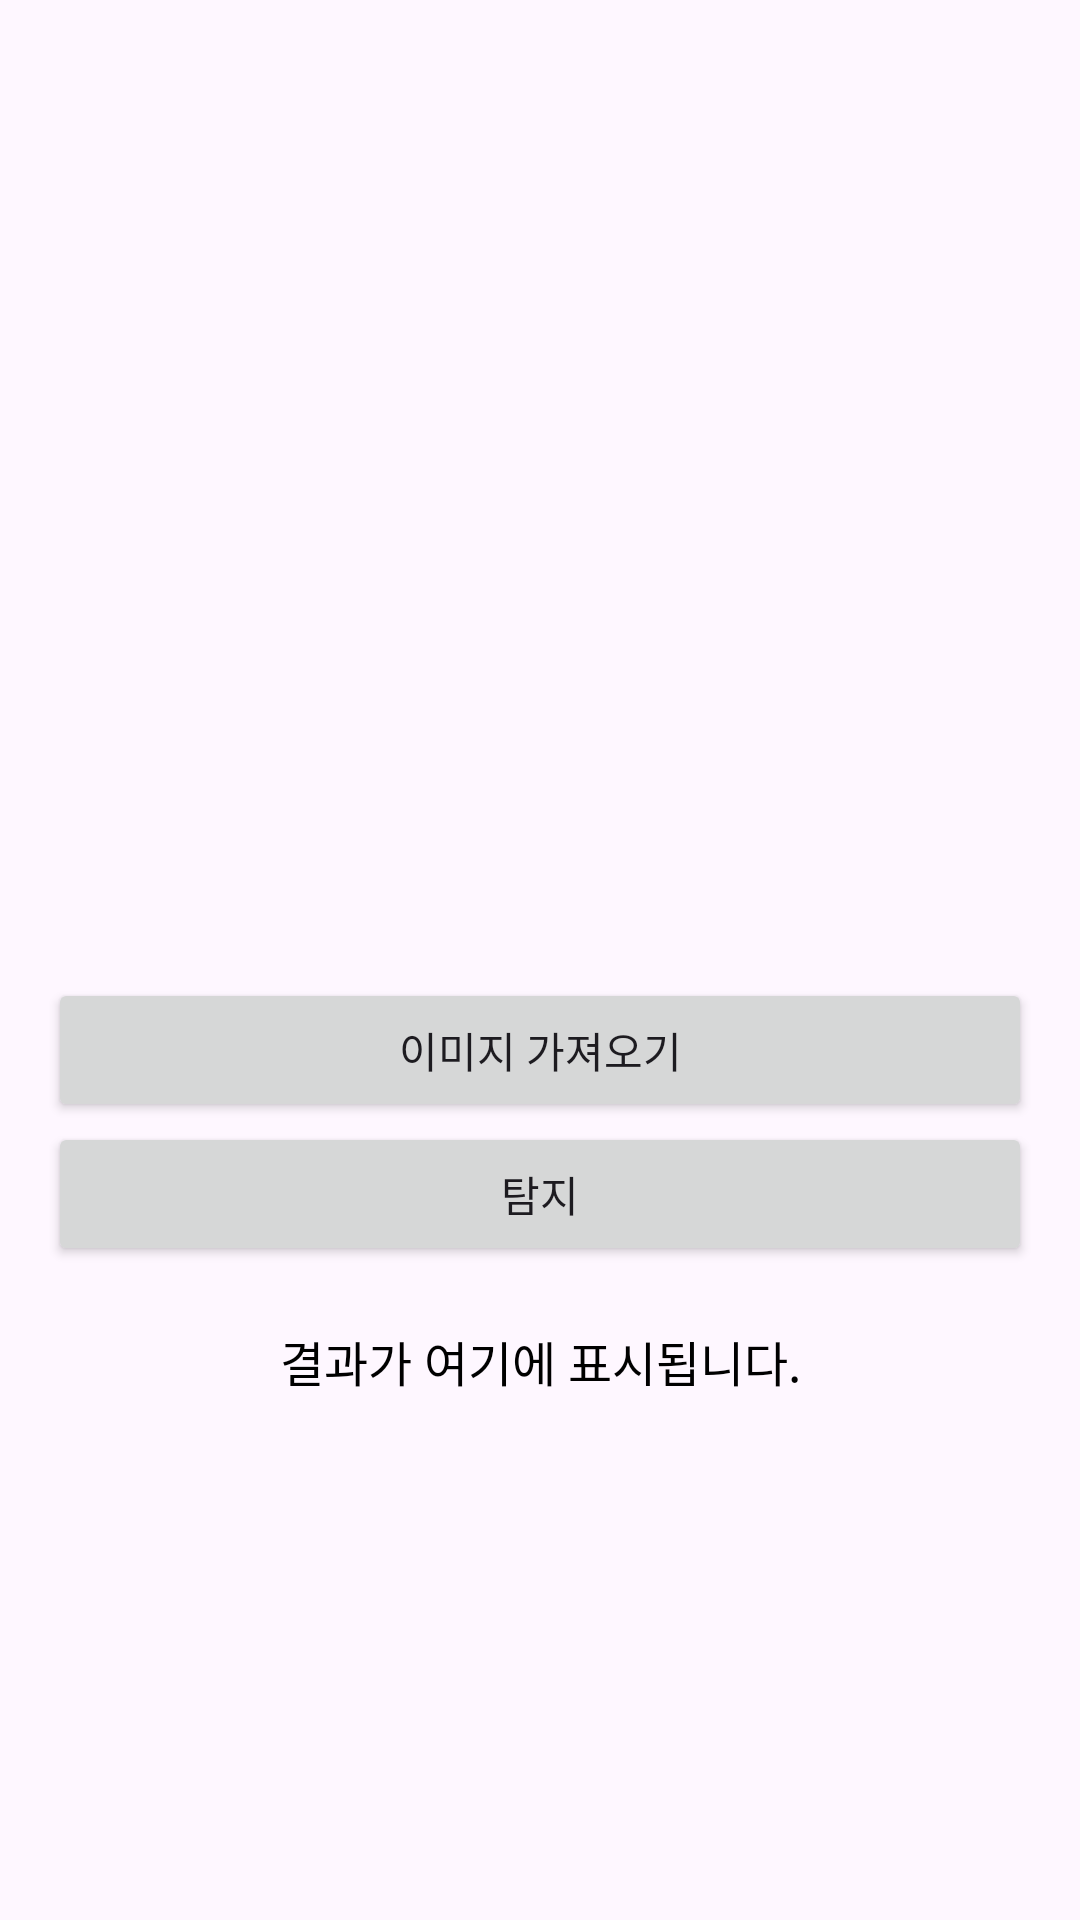

Layout XML and referenced resources for this Android screen:
<!-- AndroidManifest.xml: activity theme Theme.MyMWApplication -->
<!-- res/layout/activity_image_upload.xml -->
<?xml version="1.0" encoding="utf-8"?>
<LinearLayout
    xmlns:android="http://schemas.android.com/apk/res/android"
    android:layout_width="match_parent"
    android:layout_height="match_parent"
    android:orientation="vertical"
    android:padding="16dp">

    
    <ImageView
        android:id="@+id/iv_selected_image"
        android:layout_width="match_parent"
        android:layout_height="300dp"
        android:layout_marginBottom="10dp"
        android:scaleType="fitCenter"
        android:src="@drawable/ic_launcher_foreground"/>

    
    <Button
        android:id="@+id/btn_select_image"
        android:layout_width="match_parent"
        android:layout_height="wrap_content"
        android:text="이미지 가져오기" />

    
    <Button
        android:id="@+id/btn_detect_image"
        android:layout_width="match_parent"
        android:layout_height="wrap_content"
        android:text="탐지" />

    
    <TextView
        android:id="@+id/tv_detection_result"
        android:layout_width="match_parent"
        android:layout_height="wrap_content"
        android:text="결과가 여기에 표시됩니다."
        android:textSize="16sp"
        android:textColor="#000000"
        android:gravity="center"
        android:layout_marginTop="10dp"
        android:padding="10dp"/>

    
    <Button
        android:id="@+id/btn_go_main"
        android:layout_width="match_parent"
        android:layout_height="wrap_content"
        android:layout_marginTop="10dp"
        android:text="확인 후 메인 페이지로"
        android:visibility="gone" />
</LinearLayout>
<!-- resources referenced by this layout -->
<resources>
  <style name="Theme.MyMWApplication" parent="Base.Theme.MyMWApplication" />
  <style name="Base.Theme.MyMWApplication" parent="Theme.Material3.DayNight.NoActionBar">
          
          
      </style>
</resources>
